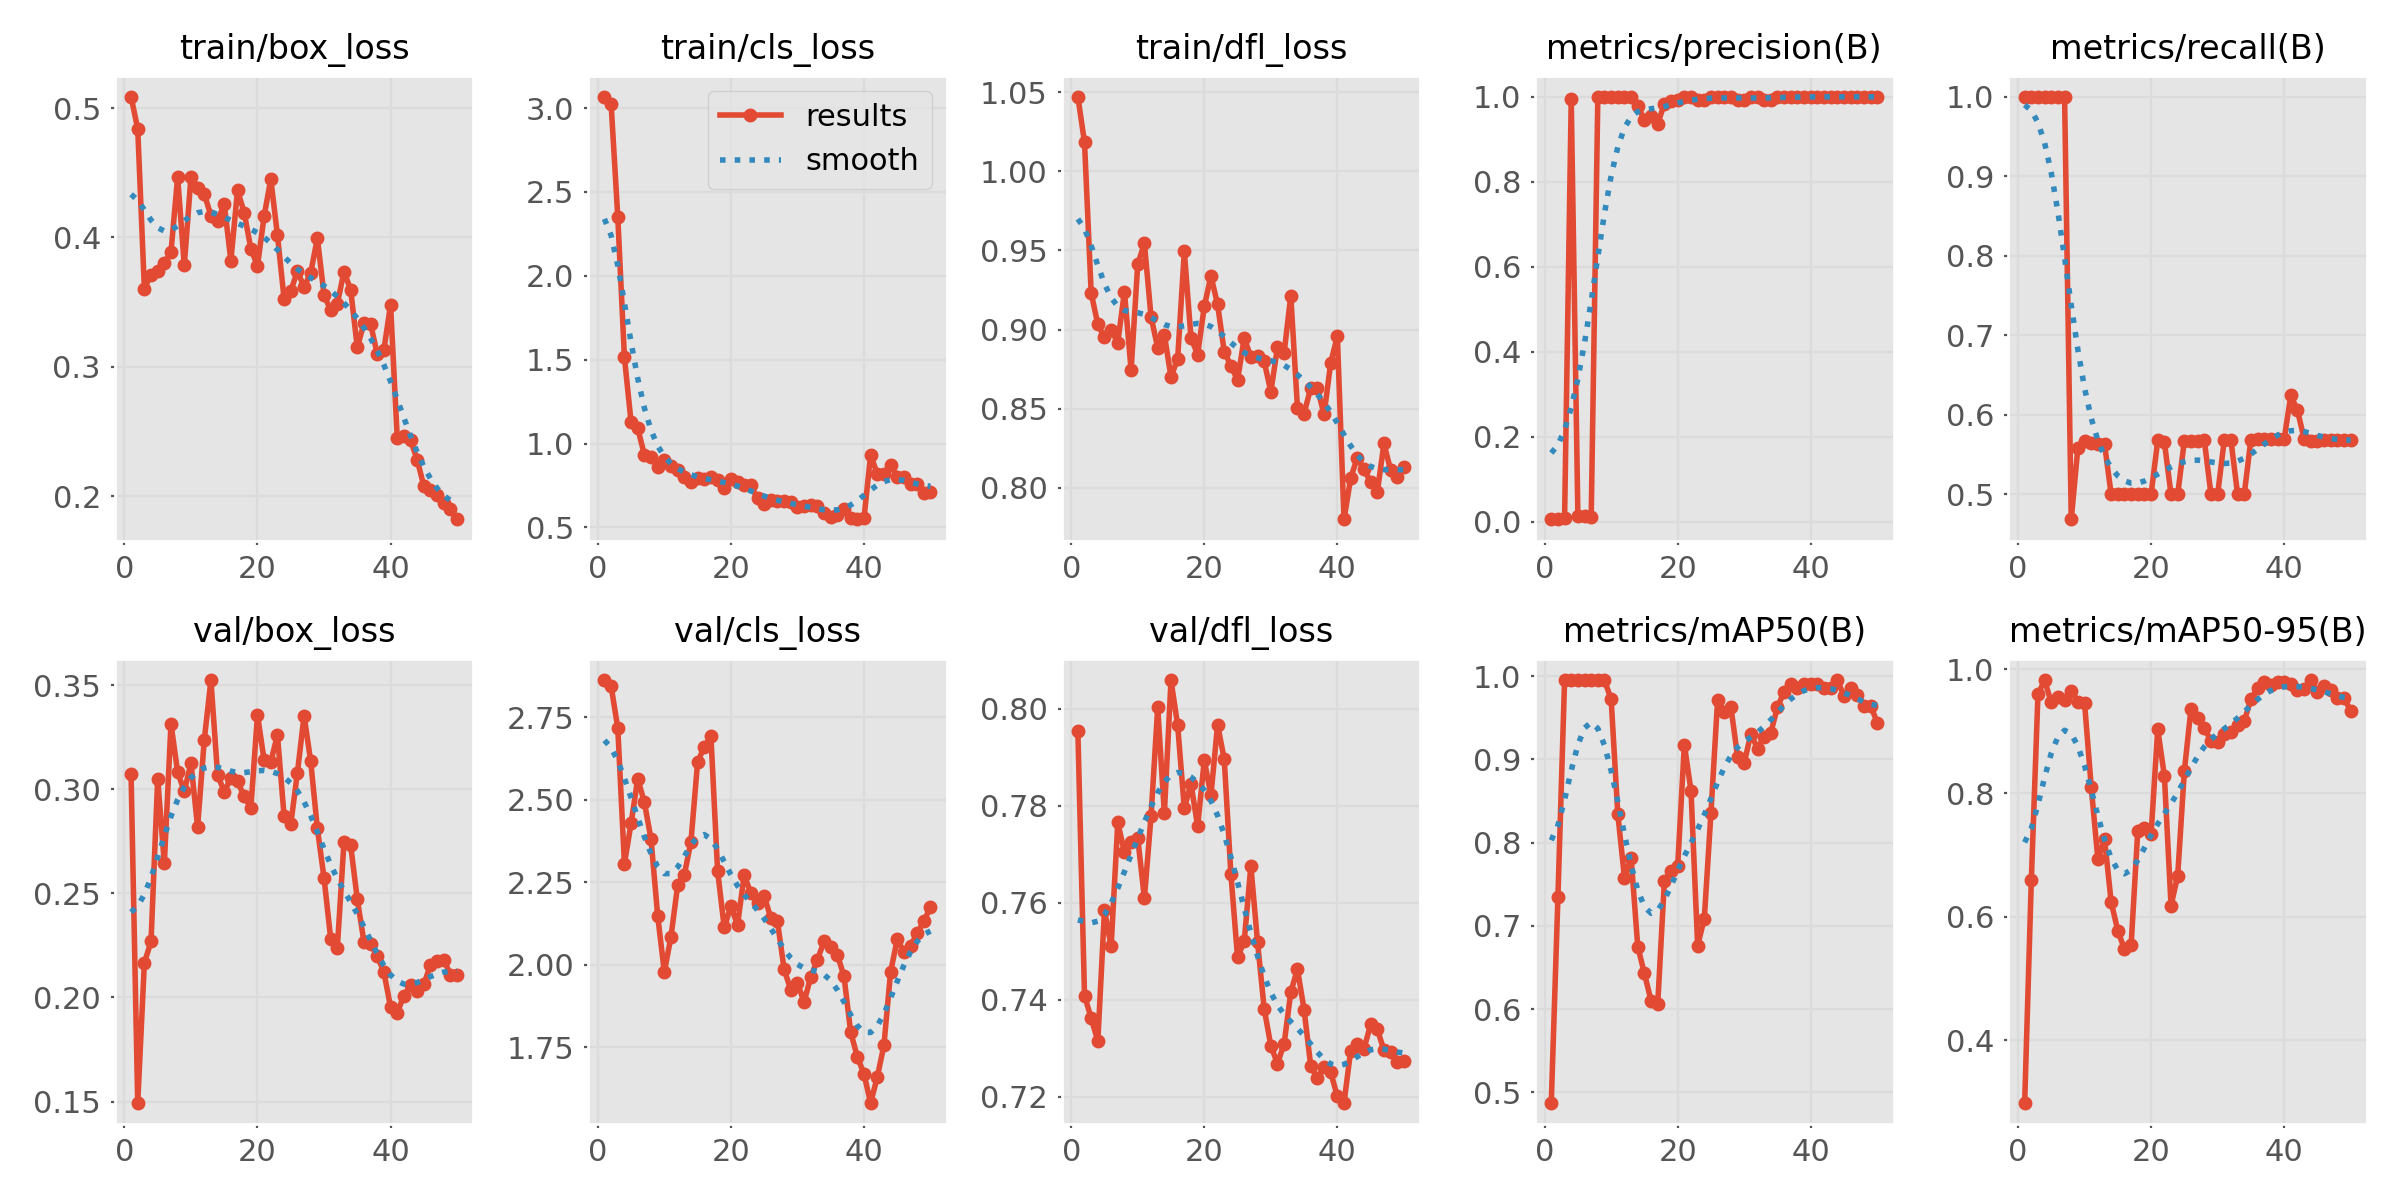

The data file committed next to this chart (first rows):
epoch, time, train/box_loss, train/cls_loss, train/dfl_loss, metrics/precision(B), metrics/recall(B), metrics/mAP50(B), metrics/mAP50-95(B), val/box_loss, val/cls_loss, val/dfl_loss, lr/pg0, lr/pg1, lr/pg2
1, 3.237, 0.5087, 3.067, 1.047, 0.00539, 1, 0.4871, 0.2988, 0.3073, 2.863, 0.7954, 5.001e-05, 5.001e-05, 5.001e-05
2, 4.049, 0.484, 3.023, 1.018, 0.00635, 1, 0.7341, 0.6591, 0.1493, 2.845, 0.7409, 0.0001144, 0.0001144, 0.0001144
3, 4.969, 0.3604, 2.353, 0.923, 0.00816, 1, 0.995, 0.9604, 0.2166, 2.718, 0.7362, 0.0001761, 0.0001761, 0.0001761
4, 9.579, 0.3712, 1.513, 0.9032, 0.9943, 1, 0.995, 0.9825, 0.2269, 2.306, 0.7315, 0.0002352, 0.0002352, 0.0002352
5, 10.83, 0.374, 1.128, 0.895, 0.01365, 1, 0.995, 0.9467, 0.3051, 2.429, 0.7585, 0.0002916, 0.0002916, 0.0002916
6, 11.66, 0.3799, 1.091, 0.8997, 0.01246, 1, 0.995, 0.9556, 0.2643, 2.564, 0.751, 0.0003455, 0.0003455, 0.0003455
7, 12.47, 0.3887, 0.9334, 0.8917, 0.01009, 1, 0.995, 0.9507, 0.3315, 2.493, 0.7766, 0.0003966, 0.0003966, 0.0003966
8, 14.45, 0.4467, 0.9208, 0.9239, 1, 0.4684, 0.995, 0.9653, 0.3082, 2.381, 0.7704, 0.0004451, 0.0004451, 0.0004451
9, 18.32, 0.3783, 0.8627, 0.8743, 1, 0.5589, 0.995, 0.9479, 0.299, 2.148, 0.7726, 0.000491, 0.000491, 0.000491
10, 19.14, 0.4466, 0.9035, 0.9413, 1, 0.5674, 0.9721, 0.9462, 0.3126, 1.978, 0.7733, 0.0005343, 0.0005343, 0.0005343
11, 19.97, 0.4384, 0.8652, 0.9544, 1, 0.5643, 0.8344, 0.8104, 0.2818, 2.085, 0.761, 0.0005749, 0.0005749, 0.0005749
12, 20.81, 0.4337, 0.8455, 0.908, 1, 0.5636, 0.7579, 0.6931, 0.3236, 2.241, 0.7779, 0.0006128, 0.0006128, 0.0006128
13, 24.42, 0.4168, 0.8037, 0.8885, 1, 0.5638, 0.7815, 0.7262, 0.3523, 2.272, 0.8003, 0.0006482, 0.0006482, 0.0006482
14, 26.75, 0.4123, 0.7695, 0.8966, 0.9786, 0.5, 0.6749, 0.624, 0.307, 2.374, 0.7784, 0.0006809, 0.0006809, 0.0006809
15, 27.59, 0.4259, 0.7963, 0.87, 0.9461, 0.5, 0.6427, 0.5773, 0.2988, 2.615, 0.8059, 0.0007109, 0.0007109, 0.0007109
16, 28.45, 0.382, 0.7892, 0.8817, 0.9556, 0.5, 0.6098, 0.5476, 0.3054, 2.661, 0.7966, 0.0007383, 0.0007383, 0.0007383
17, 30.53, 0.4364, 0.7992, 0.9493, 0.9372, 0.5, 0.606, 0.554, 0.3038, 2.693, 0.7795, 0.0007631, 0.0007631, 0.0007631
18, 34.31, 0.4192, 0.7831, 0.8948, 0.9831, 0.5, 0.7538, 0.7393, 0.2967, 2.286, 0.7846, 0.0007852, 0.0007852, 0.0007852
19, 35.12, 0.3913, 0.7344, 0.8842, 0.9906, 0.5, 0.7658, 0.7433, 0.2909, 2.113, 0.7758, 0.0008047, 0.0008047, 0.0008047
20, 35.91, 0.3779, 0.7903, 0.9146, 0.9929, 0.5, 0.7719, 0.7338, 0.3357, 2.177, 0.7894, 0.0008215, 0.0008215, 0.0008215
21, 36.77, 0.4165, 0.7718, 0.9338, 1, 0.5679, 0.9174, 0.9034, 0.3139, 2.121, 0.7822, 0.0008357, 0.0008357, 0.0008357
22, 40.23, 0.4451, 0.7516, 0.9158, 1, 0.5655, 0.8624, 0.8275, 0.3132, 2.272, 0.7967, 0.0008473, 0.0008473, 0.0008473
23, 42.58, 0.4017, 0.7503, 0.886, 0.9915, 0.5, 0.6762, 0.6179, 0.326, 2.217, 0.7896, 0.0008562, 0.0008562, 0.0008562
24, 43.43, 0.3524, 0.6737, 0.8772, 0.9926, 0.5, 0.7086, 0.6667, 0.287, 2.187, 0.7659, 0.0008625, 0.0008625, 0.0008625
25, 44.24, 0.3585, 0.6414, 0.8681, 1, 0.5673, 0.8357, 0.8357, 0.2832, 2.209, 0.7488, 0.0008661, 0.0008661, 0.0008661
26, 45.05, 0.3739, 0.6645, 0.8947, 1, 0.5676, 0.9717, 0.9368, 0.3079, 2.142, 0.7521, 0.0008418, 0.0008418, 0.0008418
27, 45.88, 0.3617, 0.657, 0.8827, 1, 0.5676, 0.9566, 0.9215, 0.3354, 2.132, 0.7676, 0.0008088, 0.0008088, 0.0008088
28, 49.95, 0.3726, 0.6549, 0.8834, 1, 0.5682, 0.9627, 0.9048, 0.3134, 1.986, 0.752, 0.0007758, 0.0007758, 0.0007758
29, 51.67, 0.3993, 0.6515, 0.8799, 0.9932, 0.5, 0.9033, 0.8844, 0.2812, 1.924, 0.7382, 0.0007428, 0.0007428, 0.0007428
30, 52.49, 0.3557, 0.6221, 0.8608, 0.9933, 0.5, 0.8957, 0.883, 0.2574, 1.945, 0.7306, 0.0007098, 0.0007098, 0.0007098
31, 53.51, 0.3435, 0.6309, 0.8887, 1, 0.5683, 0.9307, 0.8953, 0.2283, 1.887, 0.7269, 0.0006768, 0.0006768, 0.0006768
32, 56.03, 0.3486, 0.6364, 0.8853, 1, 0.5682, 0.9129, 0.8993, 0.2238, 1.963, 0.731, 0.0006438, 0.0006438, 0.0006438
33, 59.33, 0.3736, 0.6257, 0.9214, 0.9932, 0.5, 0.9271, 0.9102, 0.2746, 2.015, 0.7416, 0.0006108, 0.0006108, 0.0006108
34, 60.15, 0.3596, 0.5863, 0.8507, 0.9933, 0.5, 0.9322, 0.9164, 0.2732, 2.071, 0.7464, 0.0005778, 0.0005778, 0.0005778
35, 60.96, 0.315, 0.5616, 0.8469, 1, 0.5687, 0.9629, 0.9518, 0.2472, 2.055, 0.738, 0.0005448, 0.0005448, 0.0005448
36, 61.87, 0.3335, 0.5762, 0.8632, 1, 0.5691, 0.9812, 0.9703, 0.2268, 2.031, 0.7264, 0.0005118, 0.0005118, 0.0005118
37, 66.15, 0.3332, 0.6128, 0.8631, 1, 0.5693, 0.9903, 0.9796, 0.2258, 1.965, 0.7239, 0.0004788, 0.0004788, 0.0004788
38, 67.69, 0.3096, 0.5564, 0.8463, 1, 0.5693, 0.9862, 0.9755, 0.2199, 1.796, 0.7262, 0.0004458, 0.0004458, 0.0004458
39, 68.51, 0.3132, 0.5477, 0.879, 1, 0.5695, 0.9903, 0.9796, 0.2121, 1.721, 0.7251, 0.0004127, 0.0004127, 0.0004127
40, 69.35, 0.348, 0.5535, 0.8957, 1, 0.5696, 0.9903, 0.9796, 0.1953, 1.669, 0.7201, 0.0003797, 0.0003797, 0.0003797
41, 75.33, 0.245, 0.9333, 0.78, 1, 0.6245, 0.9903, 0.9769, 0.1926, 1.581, 0.7188, 0.0003467, 0.0003467, 0.0003467
42, 76.18, 0.2463, 0.8178, 0.8061, 1, 0.6056, 0.9862, 0.9672, 0.2009, 1.659, 0.7295, 0.0003137, 0.0003137, 0.0003137
43, 77.01, 0.2432, 0.8179, 0.8192, 1, 0.5698, 0.9862, 0.9677, 0.2058, 1.756, 0.731, 0.0002807, 0.0002807, 0.0002807
44, 77.87, 0.2281, 0.8754, 0.8119, 1, 0.5675, 0.995, 0.9825, 0.2032, 1.978, 0.7299, 0.0002477, 0.0002477, 0.0002477
45, 82.23, 0.2077, 0.8001, 0.8035, 1, 0.5673, 0.9762, 0.9633, 0.2062, 2.077, 0.7349, 0.0002147, 0.0002147, 0.0002147
46, 83.7, 0.205, 0.8004, 0.7971, 1, 0.5678, 0.9857, 0.9736, 0.2157, 2.039, 0.734, 0.0001817, 0.0001817, 0.0001817
47, 84.5, 0.2011, 0.7613, 0.828, 1, 0.5679, 0.9777, 0.9662, 0.2174, 2.058, 0.7296, 0.0001487, 0.0001487, 0.0001487
48, 85.54, 0.1945, 0.7619, 0.8113, 1, 0.5679, 0.9642, 0.9536, 0.218, 2.095, 0.7292, 0.0001157, 0.0001157, 0.0001157
49, 88.35, 0.1902, 0.7067, 0.807, 1, 0.568, 0.9642, 0.9536, 0.2109, 2.132, 0.7272, 8.26832e-05, 8.26832e-05, 8.26832e-05
50, 91.36, 0.1819, 0.7113, 0.8133, 1, 0.5681, 0.9442, 0.9333, 0.2107, 2.175, 0.7274, 4.96766e-05, 4.96766e-05, 4.96766e-05
